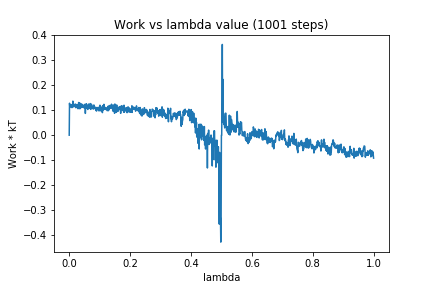

The table this chart was drawn from, first rows:
0, 0.0
1, 0.1278
2, 0.1127
3, 0.1214
4, 0.1207
5, 0.1135
6, 0.1166
7, 0.1167
8, 0.1215
9, 0.1102
10, 0.1159
11, 0.1205
12, 0.1362
13, 0.1244
14, 0.119
15, 0.1131
16, 0.1153
17, 0.1232
18, 0.1186
19, 0.1194
20, 0.1167
21, 0.1246
22, 0.1096
23, 0.1213
24, 0.1218
25, 0.1219
26, 0.1198
27, 0.1132
28, 0.1206
29, 0.1057
30, 0.1214
31, 0.1307
32, 0.1221
33, 0.1242
34, 0.1299
35, 0.1055
36, 0.121
37, 0.1076
38, 0.1261
39, 0.1177
40, 0.123
41, 0.12
42, 0.1119
43, 0.1199
44, 0.123
45, 0.1169
46, 0.111
47, 0.1146
48, 0.1169
49, 0.1092
50, 0.1159
51, 0.1231
52, 0.1215
53, 0.08711
54, 0.1093
55, 0.1168
56, 0.1259
57, 0.1107
58, 0.1079
59, 0.1164
60, 0.1142
... 940 more rows
